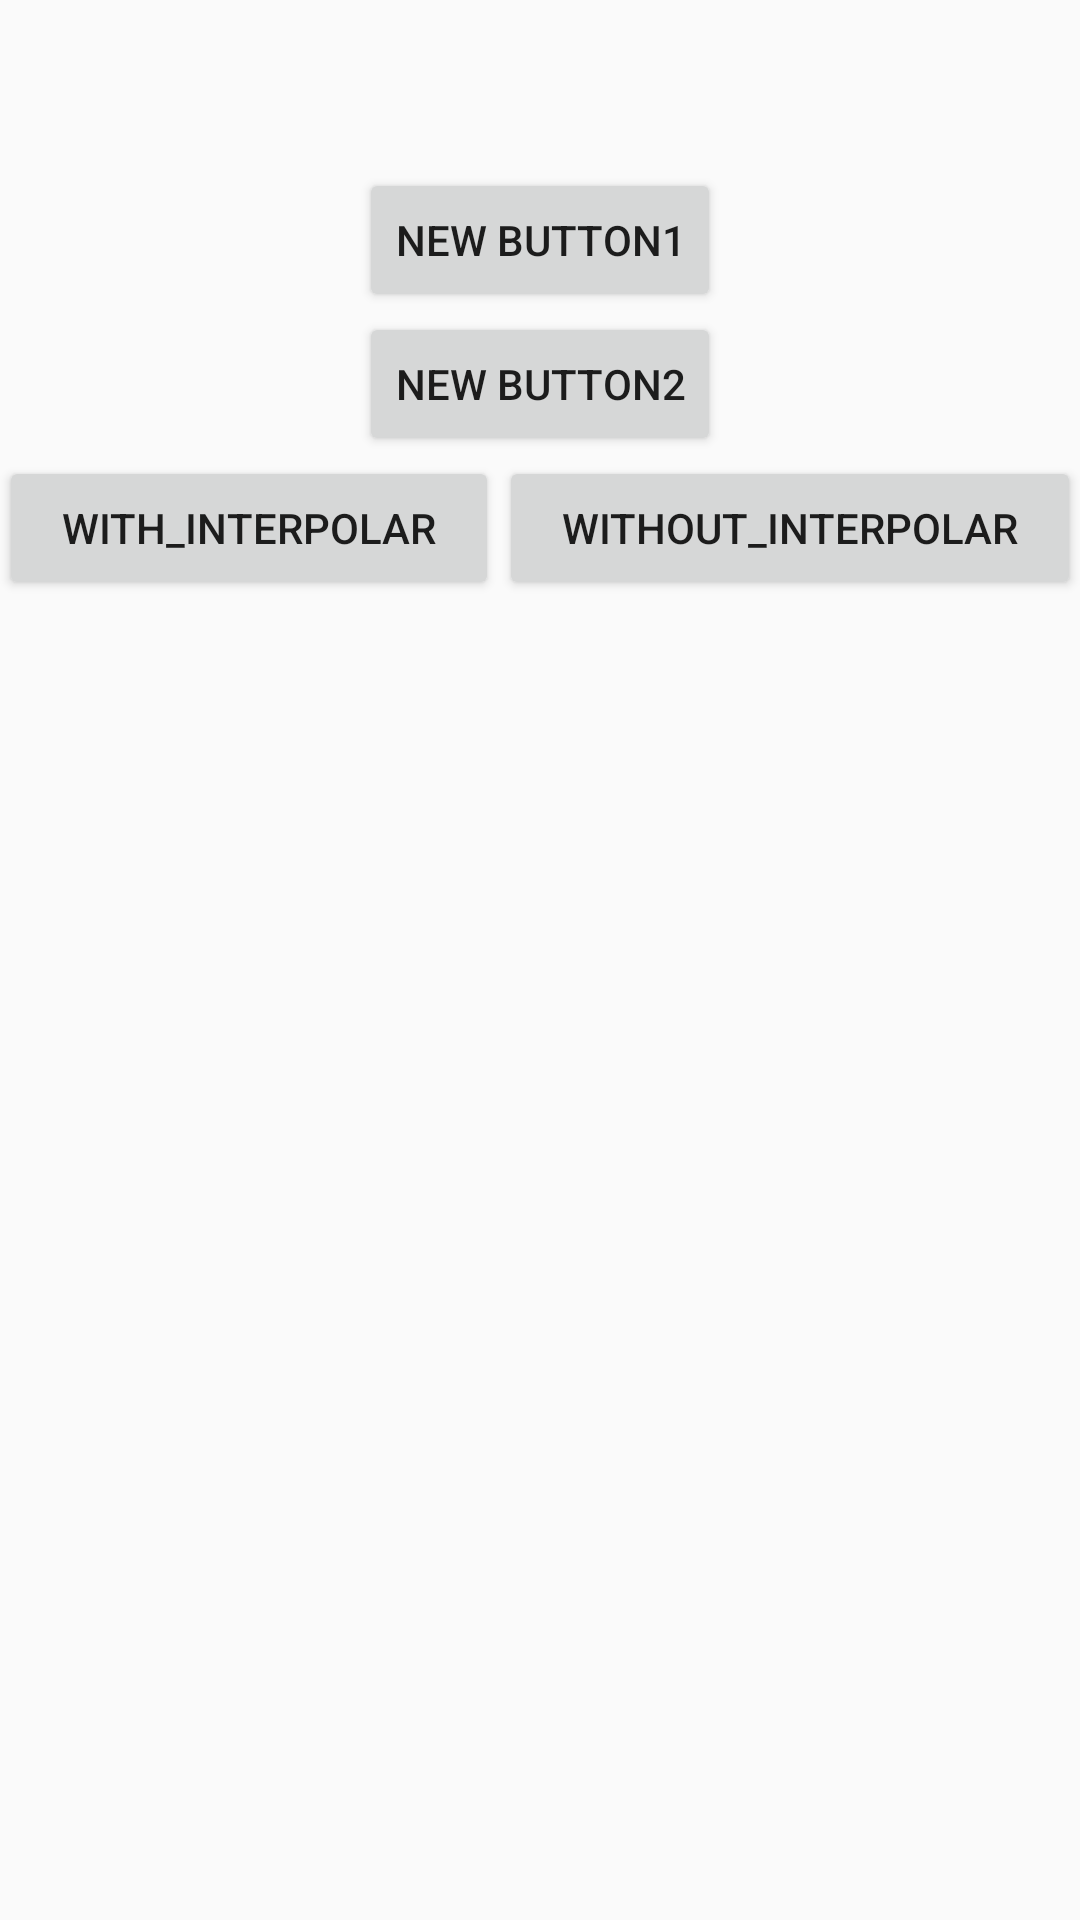

This screen was rendered from an Android layout file. Write that file and the resources it references.
<!-- AndroidManifest.xml: application theme Theme.AppCompat.Light.DarkActionBar -->
<!-- res/layout/activity_main.xml -->
<LinearLayout xmlns:android="http://schemas.android.com/apk/res/android"
    xmlns:tools="http://schemas.android.com/tools" android:layout_width="match_parent"
    android:layout_height="match_parent" android:paddingLeft="@dimen/activity_horizontal_margin"
    android:paddingRight="@dimen/activity_horizontal_margin"
    android:paddingTop="@dimen/activity_vertical_margin"
    android:paddingBottom="@dimen/activity_vertical_margin"
    android:orientation="vertical"
    tools:context=".MainActivity">

    <android.support.v7.widget.Toolbar
        android:id="@+id/toolbar"
        android:layout_width="fill_parent"
        android:layout_height="wrap_content"
        android:minHeight="?attr/actionBarSize">

    </android.support.v7.widget.Toolbar>

    <Button
        android:layout_width="wrap_content"
        android:layout_height="wrap_content"
        android:text="New Button1"
        android:id="@+id/button1"
        android:layout_gravity="center_horizontal" />
    <Button
        android:layout_width="wrap_content"
        android:layout_height="wrap_content"
        android:text="New Button2"
        android:id="@+id/button2"
        android:layout_gravity="center_horizontal" />
    <LinearLayout
        android:layout_width="match_parent"
        android:layout_height="wrap_content"
        android:orientation="horizontal">
        <Button
            android:id="@+id/with_interpolar"
            android:layout_width="wrap_content"
            android:layout_height="wrap_content"
            android:text="With_Interpolar"
            android:layout_weight="2"/>
        <Button
            android:id="@+id/without_interpolar"
            android:layout_width="wrap_content"
            android:layout_height="wrap_content"
            android:text="Without_Interpolar"
            android:layout_weight="2"/>
    </LinearLayout>
    <LinearLayout
        android:layout_height="fill_parent"
        android:layout_width="fill_parent"
        android:orientation="vertical"
        android:layout_weight="1">
            <GridView
                android:id="@+id/image_grid_view"
                android:layout_width="fill_parent"
                android:layout_height="fill_parent"
                android:columnWidth="90dp"
                android:numColumns="auto_fit"
                android:verticalSpacing="10dp"
                android:horizontalSpacing="10dp"
                android:stretchMode="columnWidth"
                android:gravity="center">
            </GridView>
    </LinearLayout>
</LinearLayout>
<!-- resources referenced by this layout -->
<resources>

</resources>
